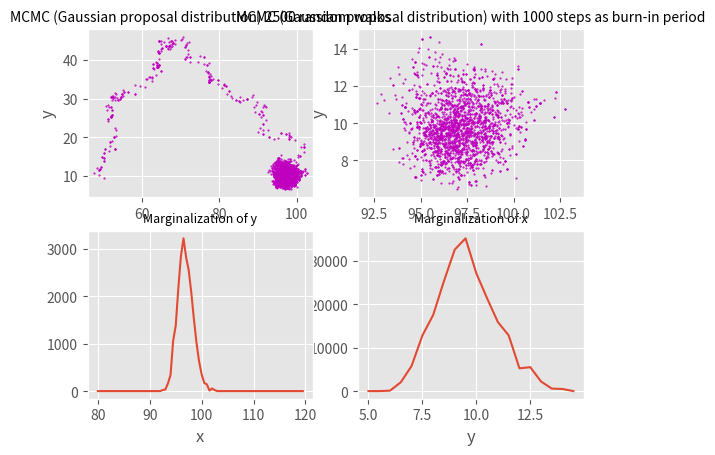

This figure's Python source:
import numpy as np
import matplotlib.pyplot as plt
from scipy.integrate import quad
import sympy as sy
import pandas as pd



def random_angle_generator(N):
    '''Generates a vector containing random angles ranging from 0 to pi
    input: N (Number of data to be generated)
    output: angle_array ( an array containing angles)'''

    angle_array = np.random.uniform(0, np.pi, size=N)
    return angle_array


def position_converter(angle_array, x_0, y_0):
    '''converts the generated angles into x-positions
    input: angle_array (an array containing angles), x_0 (position of light house in x), y_0 (height of light house)
    output: data_array (an array containing positions (data) corresponding to the angles in angle_array )'''

    data_array = np.zeros(len(angle_array))
    for i in range(len(angle_array)):
        if angle_array[i] == 0:
            angle_array[i] = 0.001
            data_array[i] = x_0 - y_0 / np.tan(angle_array[i])

        elif angle_array[i] == 2 * np.pi:
            angle_array[i] = np.pi - 0.001
            data_array = x_0 + abs(y_0 / (np.tan(angle_array[i]) - np.pi / 2))

        elif angle_array[i] == np.pi / 2:
            data_array[i] = x_0

        elif angle_array[i] > np.pi / 2 and angle_array[i] != np.pi:
            data_array[i] = x_0 + y_0 / (np.tan(angle_array[i] - np.pi / 2))

        elif angle_array[i] < np.pi / 2 and angle_array[i] != 0:
            data_array[i] = x_0 - y_0 / np.tan(angle_array[i])

    return data_array

def posterior(data_array, x, y):

    formula = 1

    for i in range(len(data_array)):
        formula = formula*(y/np.pi)*1/(y**2 + (data_array[i] - x)**2)

    return formula


def m_h(data_array, num_walk):
    x = 50
    y = 8
    mean = (x, y)
    cov = [[0.8, 0], [0, 0.8]]  # covariance matrix

    x_array = [0]*num_walk
    y_array = [0]*num_walk
    z_array = [0]*num_walk

    x_burn_array = [0] * (num_walk-700)
    y_burn_array = [0] * (num_walk-700)
    z_burn_array = [0] * (num_walk-700)

    for i in range(len(x_array)):
        U = np.random.random_sample()
        P_i = posterior(data_array, x, y)
        x_i, y_i = np.random.multivariate_normal(mean, cov).T
        P_f = posterior(data_array, x_i, y_i)
        r = P_f / P_i
        if U <= r:
            x_array[i] = x_i
            y_array[i] = y_i
            z_array[i] = P_f
            x = x_i
            y = y_i
            mean = (x_i, y_i)
        else:
            x_array[i] = x
            y_array[i] = y
            z_array[i] = P_i

    for i in range(len(x_burn_array)):
            x_burn_array[i] = x_array[i + 700]
            y_burn_array[i] = y_array[i + 700]
            z_burn_array[i] = z_array[i + 700]

    return x_array, y_array, x_burn_array, y_burn_array, z_burn_array


def marg_x(limit_x, x_burn_array, y_burn_array):

    marginal_x = np.zeros(np.size(limit_x))

    for i in range(len(limit_x)-1):
        for j in range(len(x_burn_array)):
            if x_burn_array[j] <= limit_x[i+1] and x_burn_array[j] > limit_x[i]:
                marginal_x[i] = marginal_x[i] + y_burn_array[j]

    return marginal_x

def marg_y(limit_y, x_burn_array, y_burn_array):

    marginal_y = np.zeros(np.size(limit_y))

    for i in range(len(limit_y)-1):
        for j in range(len(y_burn_array)):
            if y_burn_array[j] <= limit_y[i+1] and y_burn_array[j] > limit_y[i]:
                marginal_y[i] = marginal_y[i] + x_burn_array[j]

    return marginal_y






def light_house(x_0, y_0, N, shore_limit):
    '''light_house-function input parameters : (x_0,y_0,N)'''
    angle_array = random_angle_generator(N)
    data_array = position_converter(angle_array, x_0, y_0)

    num_walk = 3000  # num_walk = number of random walks
    x_array, y_array, x_burn_array, y_burn_array, z_burn_array = m_h(data_array, num_walk)

    start_limit_x = x_0 - 20
    start_limit_y = y_0 - 5
    interval = 0.5

    limit_x = np.arange(start_limit_x , x_0 + 20, interval)
    limit_y = np.arange(start_limit_y, y_0 + 5, interval)

    X, Y = np.meshgrid(limit_x, limit_y)


    marginal_x = marg_x(limit_x, x_burn_array, y_burn_array)
    marginal_y = marg_y(limit_y, x_burn_array, y_burn_array)

    '''making subplots'''


    plt.style.use('ggplot')

    plt.subplot(221)
    plt.plot(x_array, y_array, '.', color='m', markersize=1)
    #plt.contour(x_array, y_array)
    plt.ylabel('y')
    plt.title('MCMC (Gaussian proposal distribution) 2500 random walks', fontsize=10)
    plt.axis('equal')


    plt.subplot(224)
    plt.plot(limit_y, marginal_y)
    plt.xlabel('y')
    plt.title('Marginalization of x', fontsize=9)

    plt.subplot(223)
    plt.plot(limit_x, marginal_x)
    plt.xlabel('x')
    plt.title('Marginalization of y', fontsize=9)


    plt.subplot(222)
    plt.plot(x_burn_array, y_burn_array, '.', color='m', markersize=1)
    #plt.xlabel('x')
    plt.ylabel('y')
    plt.title('MCMC (Gaussian proposal distribution) with 1000 steps as burn-in period', fontsize=10)
    plt.axis('equal')

    plt.show()





#######################################################################################################################
# light_house-function input parameters : (x_0, y_0, N, shore_limit)
# x_0,y_0= position of light house, N = number of data, shore_limit = distance of the shore that we want to study

light_house(100, 10, 90, 400)
